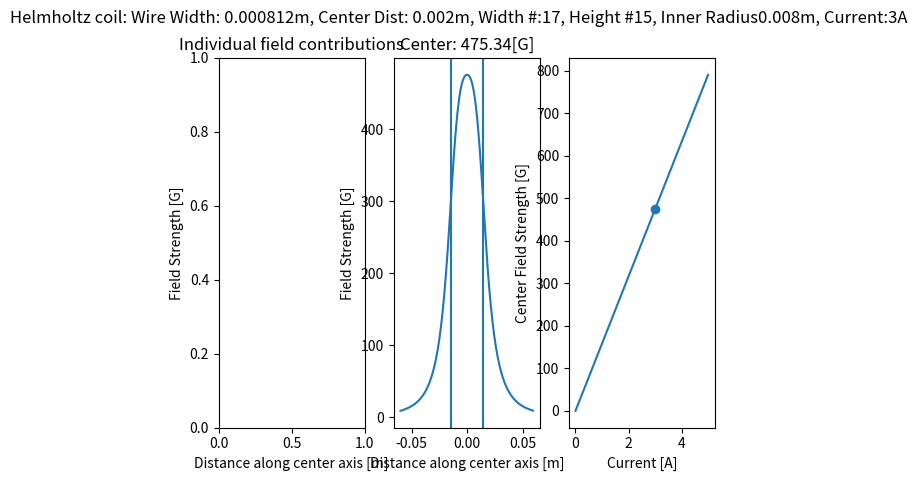

Write the Python code that produced this figure.
import matplotlib.pyplot as plt
import numpy as np

# R is coil radius
# X is coil location from center (0 is where diamond will be)
# I is current
# z is location along field
# Output is in gauss

def FieldStrengthSingleCoil(R, x, I, z):
  pi = 3.14159
  mu_not = 4 * pi * 10 ** -7
  epsilon = (1 + ((x-z)/R)**2)**(-3/2)

  B = epsilon * mu_not * I / (2 * R)

  return B * 10000

#=============== Setting up different plot configuration =======
fig, (ax1, ax2, ax3) = plt.subplots(1, 3)

# ============ Plots simple helmzholt coil setup ==============#
# x = []
# y_1 = []
# y_2 = []
# y_3 = []

# for i in range(100):
#   x_loc = i / 1000 - 0.05
#   x.append(x_loc)
#   y_1.append(FieldStrengthSingleCoil(0.01, 0.005, 1, x_loc))
#   y_2.append(FieldStrengthSingleCoil(0.01, -0.005, 1, x_loc))
#   y_3.append(y_1[-1] + y_2[-1])

# plt.plot(x, y_1)
# plt.plot(x, y_2)
# plt.plot(x, y_3)
# plt.show()

# ================== Plots field along axis for out setup ========================#
show_all = False      #Plot every individual coil
wire_width = 0.000812   #Diameter of wire, [m]
min_dist = 0.002       #Inner distance between closest coils [m]
width_cnt = 17        #number of coils stacked side by side
height_cnt = 15       #number of coils stacked on top of one another
inner_radius = 0.008  #radius of inner coil
I = 3                 #Current [A]
res = .0000000168
A = 3.14159 * (wire_width / 2) ** 2


# show_all = True      #Plot every individual coil
# wire_width = 0.00044   #Diameter of wire, [m]
# min_dist = 0.014       #Inner distance between closest coils [m]
# width_cnt = 20        #number of coils stacked side by side
# height_cnt = 15       #number of coils stacked on top of one another
# inner_radius = 0.01  #radius of inner coil
# I = 1                #Current [A]
# res = .0000000168
# A = 3.14159 * (wire_width / 2) ** 2

#Coil size calcs
total_thickness = min_dist + 2 * width_cnt * wire_width
total_diameter = 2 * (inner_radius + wire_width * height_cnt)

#Vars to store all the shit
z = list(np.arange(-0.06, 0.06, 0.0005))
coils = []

#Looping through every coil
#Starting width wise
for i in range(width_cnt):
  x1 = (min_dist / 2) + i * wire_width
  x2 = -x1
  
  #Looping through height now
  for j in range(height_cnt):
    r = inner_radius + j * wire_width

    #Looping along the inner axis to find shtuff
    pos_coil = []
    neg_coil = []
    for k in range(len(z)):
      x = z[k]
      pos_coil.append(FieldStrengthSingleCoil(r, x1, I, x))
      neg_coil.append(FieldStrengthSingleCoil(r, x2, I, x))
    
    #Adding these coils to cnt
    coils.append(pos_coil)
    coils.append(neg_coil)


#Plotting all these fields
total_field = [0] * len(z)
for i in range(len(coils)):
  if show_all:
    ax1.plot(z, coils[i])
  
  #Summin shit up
  for j in range(len(coils[i])):
    total_field[j] += coils[i][j]
  
fig.suptitle('Helmholtz coil: Wire Width: {}m, Center Dist: {}m, Width #:{}, Height #{}, Inner Radius{}m, Current:{}A'.format(wire_width, min_dist, width_cnt, height_cnt, inner_radius, I))

ax1.set_title("Individual field contributions")
ax1.set(xlabel = "Distance along center axis [m]", ylabel="Field Strength [G]")

ax2.plot(z, total_field)
ax2.axvline(x=total_thickness/2)
ax2.axvline(x=-total_thickness/2)
ax2.set_title("Center: " + str(round(total_field[int(len(total_field)/2)], 2)) + "[G]")
ax2.set(xlabel = "Distance along center axis [m]", ylabel = "Field Strength [G]")
# plt.show()

#====================Finds the field in middle given whatever values passed ===============================
# wire: wire width
# min_d: dist between center coils 
# w_cnt: cnt of coils stacked side by side
# h_cnt: cnt of coils stacked on top
# ir: innermost radius
# cur: current
def FieldStrength(wire, min_d, w_cnt, h_cnt, ir, cur):
  field = 0
  total_wire_length = 0
  #Looping through every coil
  #Starting width wise
  for i in range(w_cnt):
    x1 = (min_d / 2) + i * wire
    x2 = -x1
    
    #Looping through height now
    for j in range(h_cnt):
      r = ir + j * wire

      #Looping along the inner axis to find shtuff
      field += FieldStrengthSingleCoil(r, x1, cur, 0)
      field += FieldStrengthSingleCoil(r, x2, cur, 0)

      total_wire_length += 4 * 3.14159 * r


  print("Length:", total_wire_length, "Resistance: ", total_wire_length * res / A)
  return field

print(FieldStrength(0.0005, 0.014, 20, 15, 0.01, 4))

#=============== showing current vs field strength ================
curs = list(np.arange(0, 5, 0.01))
fields = []

for i in range(len(curs)):
  fields.append(FieldStrength(wire_width, min_dist, width_cnt, height_cnt, inner_radius, curs[i]))
  
print("Thickness: ", total_thickness, "Diameter: ", total_diameter)

ax3.plot(curs, fields)
ax3.set(xlabel="Current [A]", ylabel="Center Field Strength [G]")
ax3.scatter([I], [total_field[int(len(total_field)/2)]])
plt.show()
